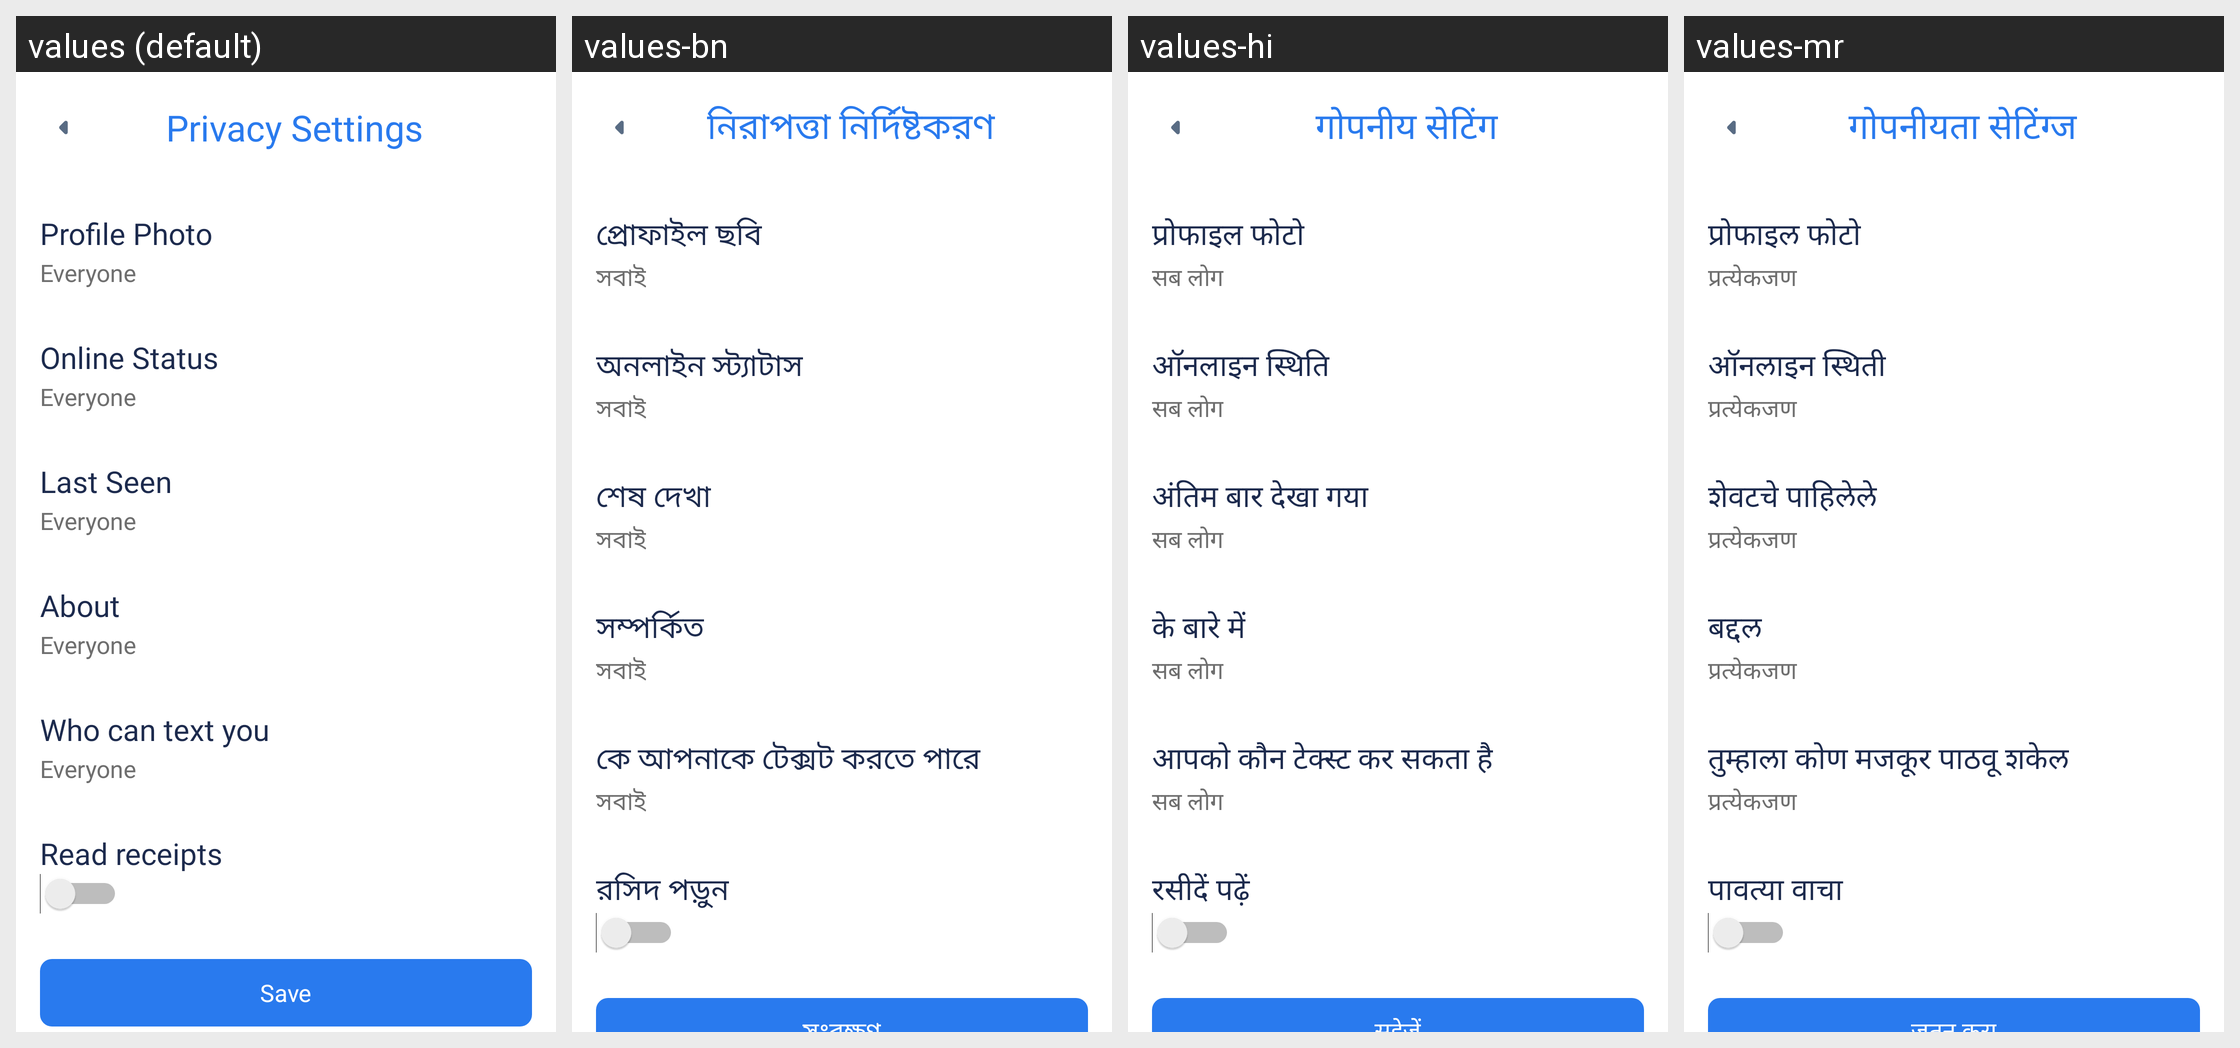

The same Android screen rendered under several of its app's locales, left to right. List the strings drawn on it with the default value and each locale's translation.
Android screen res/layout/activity_privacy_setting.xml rendered under 4 locales, left to right: values (default), values-bn, values-hi, values-mr. Device: Nexus 5 (rendered at 1080×1920; each locale shown at half size, 540×960, under a caption strip naming it); theme AppTheme.
Other locales in the repository, not shown: values-am, values-ar, values-de, values-es, values-fr, values-ha, values-ig, values-in, values-it, values-ja, values-ko, values-nl, values-om, values-pt, values-ru, values-sn, values-ta, values-te, values-tr, values-ur, values-vi, values-yo, values-zh, values-zu.
Strings drawn on this screen, with the default value and each locale's value (text and hints the layout hard-codes, and strings that could not be matched under every locale, appear in the picture but are not listed):

privacy_settings
  values: Privacy Settings
  values-bn: নিরাপত্তা নির্দিষ্টকরণ
  values-hi: गोपनीय सेटिंग
  values-mr: गोपनीयता सेटिंग्ज

profile_photo
  values: Profile Photo
  values-bn: প্রোফাইল ছবি
  values-hi: प्रोफाइल फोटो
  values-mr: प्रोफाइल फोटो

everyone
  values: Everyone
  values-bn: সবাই
  values-hi: सब लोग
  values-mr: प्रत्येकजण

online_status
  values: Online Status
  values-bn: অনলাইন স্ট্যাটাস
  values-hi: ऑनलाइन स्थिति
  values-mr: ऑनलाइन स्थिती

last_seen
  values: Last Seen
  values-bn: শেষ দেখা
  values-hi: अंतिम बार देखा गया
  values-mr: शेवटचे पाहिलेले

about
  values: About
  values-bn: সম্পর্কিত
  values-hi: के बारे में
  values-mr: बद्दल

who_can_text_you
  values: Who can text you
  values-bn: কে আপনাকে টেক্সট করতে পারে
  values-hi: आपको कौन टेक्स्ट कर सकता है
  values-mr: तुम्हाला कोण मजकूर पाठवू शकेल

read_receipts
  values: Read receipts
  values-bn: রসিদ পড়ুন
  values-hi: रसीदें पढ़ें
  values-mr: पावत्या वाचा
